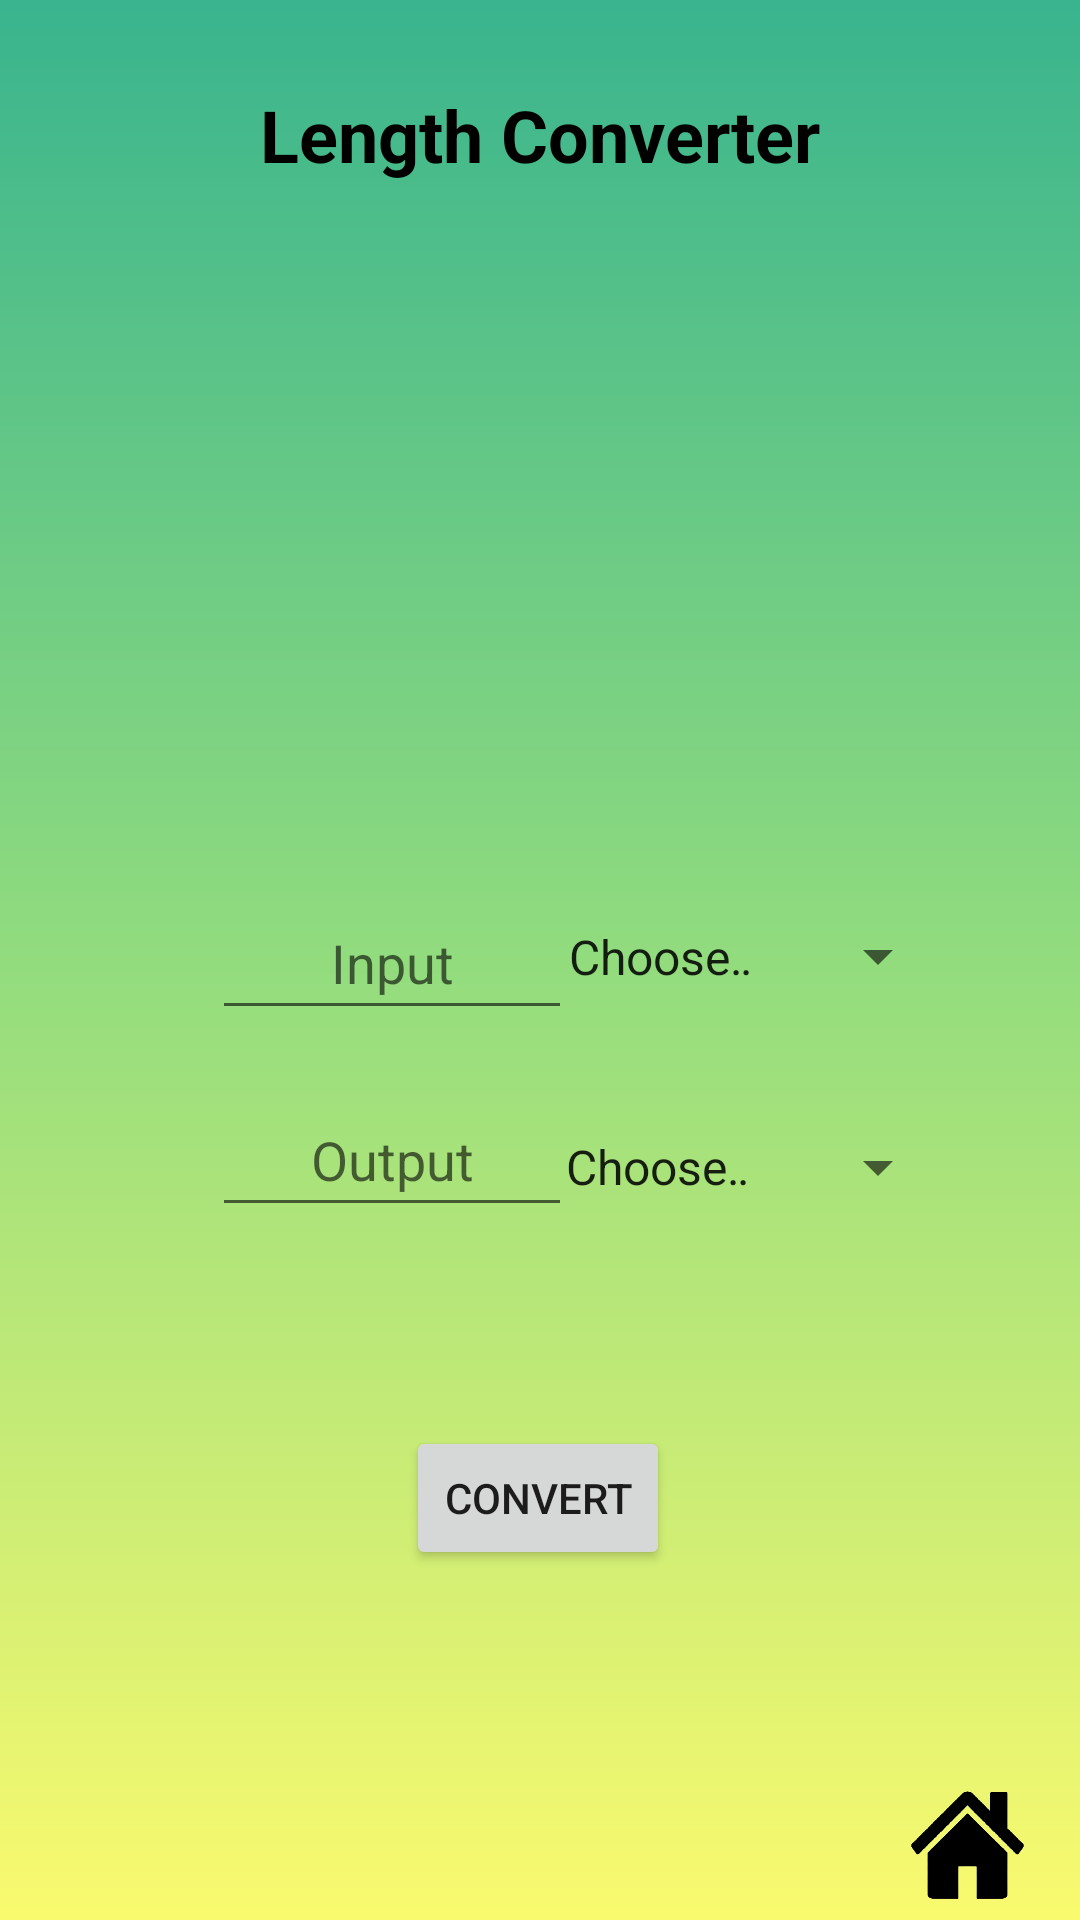

This screen was rendered from an Android layout file. Write that file and the resources it references.
<!-- AndroidManifest.xml: application theme Theme.FinalProject -->
<!-- res/layout/activity_length_convertor.xml -->
<?xml version="1.0" encoding="utf-8"?>
<androidx.constraintlayout.widget.ConstraintLayout xmlns:android="http://schemas.android.com/apk/res/android"
    xmlns:app="http://schemas.android.com/apk/res-auto"
    xmlns:tools="http://schemas.android.com/tools"
    android:layout_width="match_parent"
    android:layout_height="match_parent"
    android:background="@color/backgroundColor"
    tools:context=".lengthConvertor">

    <TextView
        android:id="@+id/title"
        android:layout_width="319dp"
        android:layout_height="70dp"
        android:text="Length Converter"
        android:textAlignment="center"
        android:textColor="#000000"
        android:textSize="24sp"
        android:textStyle="bold"
        app:layout_constraintBottom_toBottomOf="parent"
        app:layout_constraintEnd_toEndOf="parent"
        app:layout_constraintStart_toStartOf="parent"
        app:layout_constraintTop_toTopOf="parent"
        app:layout_constraintVertical_bias="0.05" />



    <Button
        android:id="@+id/home"
        android:layout_width="75dp"
        android:layout_height="50dp"
        android:background="@drawable/homeicon"
        android:onClick="homePage"
        app:layout_constraintBottom_toBottomOf="parent"
        app:layout_constraintEnd_toEndOf="parent"
        app:layout_constraintHorizontal_bias="1.0"
        app:layout_constraintStart_toStartOf="parent"
        app:layout_constraintTop_toTopOf="parent"
        app:layout_constraintVertical_bias="1.0" />

    <ImageView
        android:id="@+id/imageView3"
        android:layout_width="153dp"
        android:layout_height="170dp"
        app:layout_constraintBottom_toBottomOf="parent"
        app:layout_constraintEnd_toEndOf="parent"
        app:layout_constraintStart_toStartOf="parent"
        app:layout_constraintTop_toTopOf="parent"
        app:layout_constraintVertical_bias="0.168"
        app:srcCompat="@drawable/lengthicon" />

    <Button
        android:id="@+id/convert"
        android:layout_width="wrap_content"
        android:layout_height="wrap_content"
        android:onClick="convert"
        android:text="convert"
        app:layout_constraintBottom_toBottomOf="parent"
        app:layout_constraintEnd_toEndOf="parent"
        app:layout_constraintHorizontal_bias="0.498"
        app:layout_constraintStart_toStartOf="parent"
        app:layout_constraintTop_toTopOf="parent"
        app:layout_constraintVertical_bias="0.803" />

    <EditText
        android:id="@+id/inputET"
        android:layout_width="120dp"
        android:layout_height="48dp"
        android:ems="10"
        android:gravity="center"
        android:hint="Input"
        android:inputType="number"
        app:layout_constraintBottom_toBottomOf="parent"
        app:layout_constraintEnd_toEndOf="parent"
        app:layout_constraintHorizontal_bias="0.295"
        app:layout_constraintStart_toStartOf="parent"
        app:layout_constraintTop_toTopOf="parent"
        app:layout_constraintVertical_bias="0.499" />

    <EditText
        android:id="@+id/outputET"
        android:layout_width="120dp"
        android:layout_height="48dp"
        android:ems="10"
        android:gravity="center"
        android:hint="Output"
        android:inputType="number"
        app:layout_constraintBottom_toBottomOf="parent"
        app:layout_constraintEnd_toEndOf="parent"
        app:layout_constraintHorizontal_bias="0.295"
        app:layout_constraintStart_toStartOf="parent"
        app:layout_constraintTop_toTopOf="parent"
        app:layout_constraintVertical_bias="0.61" />

    <Spinner
        android:id="@+id/spinner2"
        android:layout_width="136dp"
        android:layout_height="28dp"
        android:entries="@array/length_arrays2"
        app:layout_constraintBottom_toBottomOf="parent"
        app:layout_constraintEnd_toEndOf="parent"
        app:layout_constraintHorizontal_bias="0.807"
        app:layout_constraintStart_toStartOf="parent"
        app:layout_constraintTop_toTopOf="parent"
        app:layout_constraintVertical_bias="0.613" />

    <Spinner
        android:id="@+id/spinner1"
        android:layout_width="135dp"
        android:layout_height="29dp"
        android:entries="@array/length_arrays"
        app:layout_constraintBottom_toBottomOf="parent"
        app:layout_constraintEnd_toEndOf="parent"
        app:layout_constraintHorizontal_bias="0.807"
        app:layout_constraintStart_toStartOf="parent"
        app:layout_constraintTop_toTopOf="parent"
        app:layout_constraintVertical_bias="0.498" />

</androidx.constraintlayout.widget.ConstraintLayout>
<!-- resources referenced by this layout -->
<resources>
  <string-array name="length_arrays">
          <item>Choose a unit</item>
          <item>mm</item>
          <item>cm</item>
          <item>m</item>
          <item>km</item>
          <item>in</item>
          <item>ft</item>
          <item>mi</item>
      </string-array>
  <string-array name="length_arrays2">
          <item>Choose a unit</item>
          <item>m</item>
          <item>cm</item>
          <item>m</item>
          <item>km</item>
          <item>in</item>
          <item>ft</item>
          <item>mi</item>
      </string-array>
  <color name="backgroundColor">@drawable/gradient_drawable_lightmode</color>
  <!-- drawable homeicon: png bitmap (drawable, 16305 bytes) -->
  <style name="Theme.FinalProject" parent="Theme.MaterialComponents.DayNight.DarkActionBar">
          
          <item name="colorPrimary">@color/purple_500</item>
          <item name="colorPrimaryVariant">@color/purple_500</item>
          <item name="colorOnPrimary">@color/white</item>
          
          <item name="colorSecondary">@color/teal_200</item>
          <item name="colorSecondaryVariant">@color/teal_700</item>
          <item name="colorOnSecondary">@color/teal_200</item>
          
          <item name="android:statusBarColor" tools:targetApi="l">?attr/colorPrimaryVariant</item>
          
      </style>
  <color name="purple_500">#39b48e</color>
  <color name="white">#000000</color>
  <color name="teal_200">#FF03DAC5</color>
  <color name="teal_700">#FF018786</color>
</resources>
